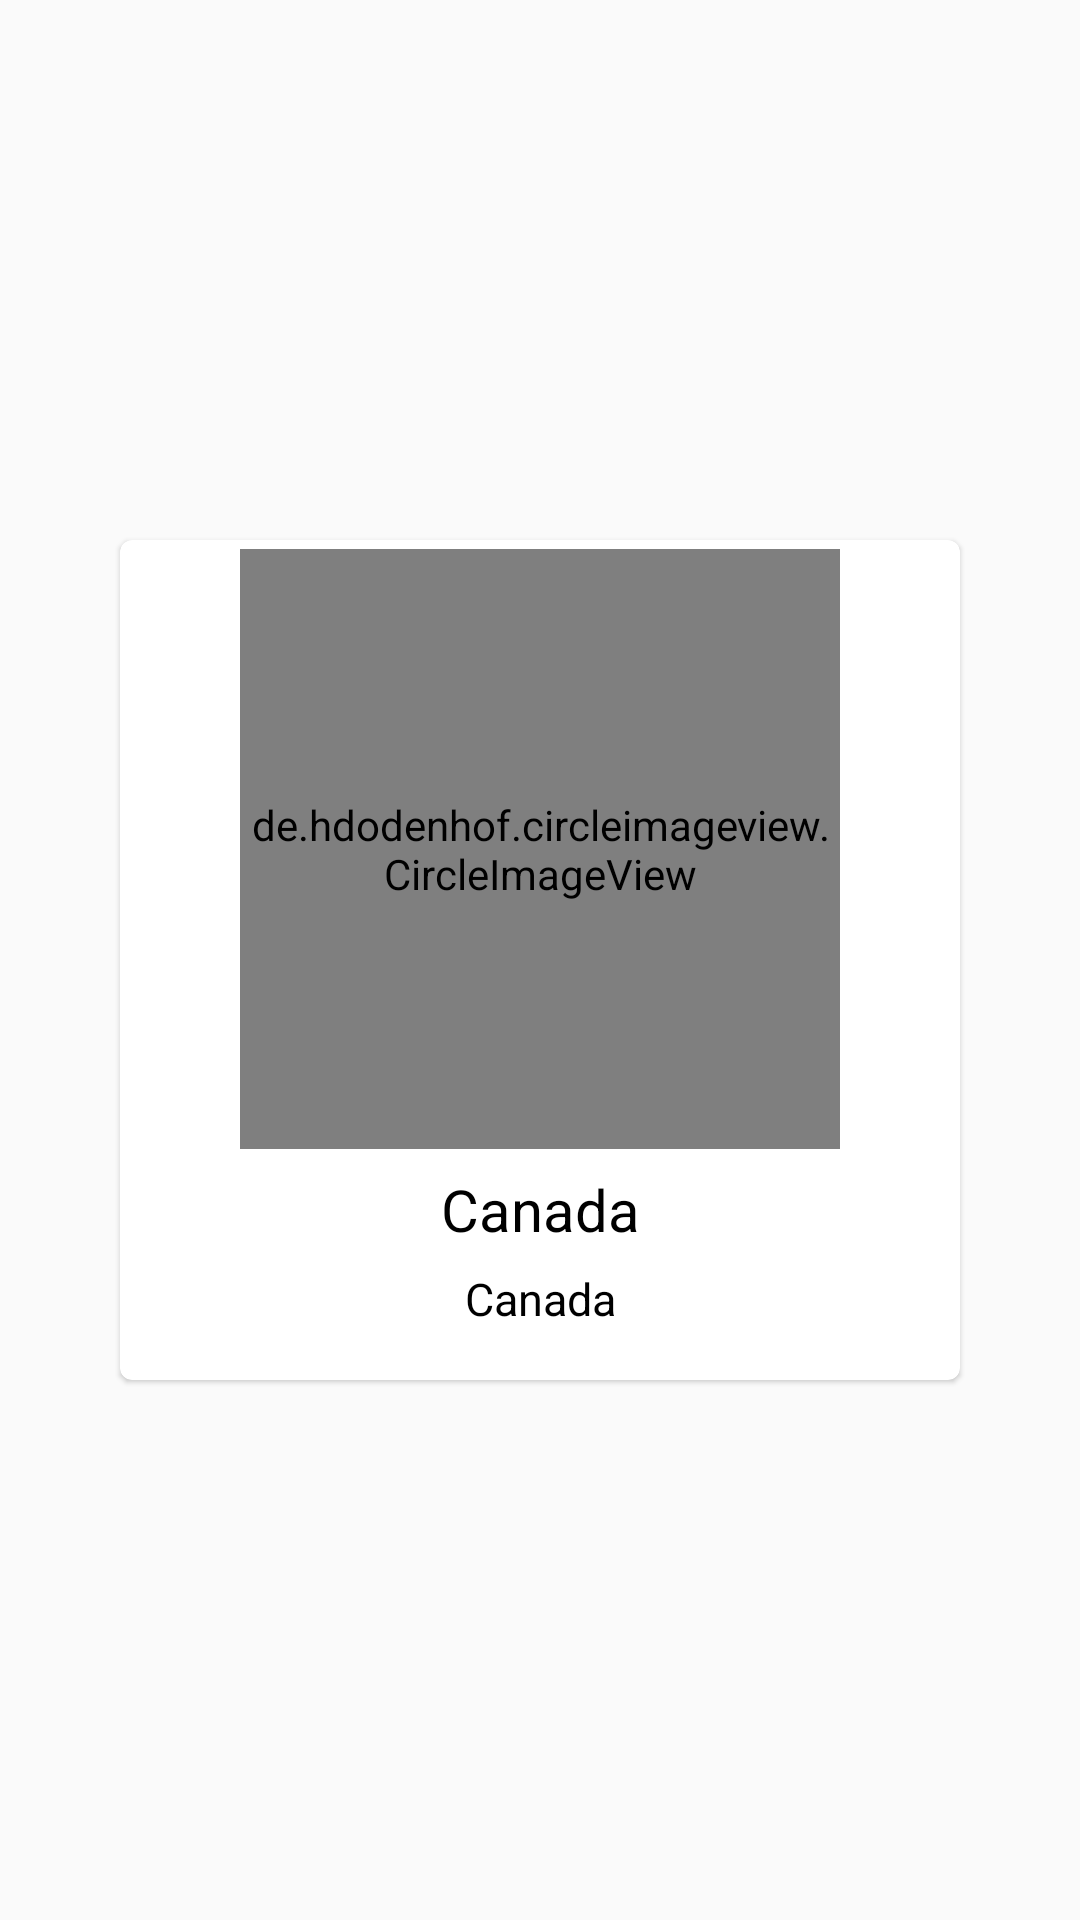

Android layout source for this screen:
<!-- AndroidManifest.xml: application theme AppTheme -->
<!-- res/layout/ecologists_gallery.xml -->
<?xml version="1.0" encoding="utf-8"?>
<RelativeLayout xmlns:android="http://schemas.android.com/apk/res/android"
    xmlns:app="http://schemas.android.com/apk/res-auto"
    android:layout_width="match_parent"
    android:layout_height="match_parent"
    xmlns:tools="http://schemas.android.com/tools"
    android:layout_margin="1dp"
    tools:context="com.example.eco.ecologists.EcologistsActivity">

    <androidx.cardview.widget.CardView
        android:layout_width="280dp"
        android:layout_height="280dp"
        android:layout_centerInParent="true"
        app:cardCornerRadius="4dp"
        app:cardElevation="1dp"
        app:cardMaxElevation="2dp">

        <RelativeLayout
            android:layout_width="match_parent"
            android:layout_height="match_parent">

            <de.hdodenhof.circleimageview.CircleImageView
                android:id="@+id/image_view"
                android:layout_width="200dp"
                android:layout_height="200dp"
                android:layout_centerHorizontal="true"
                android:scaleType="centerCrop"
                android:layout_marginTop="3dp"
                android:src="@drawable/ic_launcher_background" />

            <TextView
                android:id="@+id/name"
                android:layout_width="match_parent"
                android:layout_height="30dp"
                android:layout_below="@+id/image_view"
                android:layout_centerHorizontal="true"
                android:layout_marginTop="5dp"
                android:padding="2dp"
                android:autoSizeMaxTextSize="20sp"
                android:autoSizeMinTextSize="15sp"
                android:autoSizeTextType="uniform"
                android:gravity="center"
                android:text="Canada"
                android:textColor="#000" />

            <TextView
                android:id="@+id/date"
                android:layout_width="match_parent"
                android:layout_height="30dp"
                android:layout_below="@+id/name"
                android:layout_centerHorizontal="true"
                android:layout_marginBottom="3dp"
                android:autoSizeMaxTextSize="15sp"
                android:autoSizeMinTextSize="10sp"
                android:autoSizeTextType="uniform"
                android:gravity="center"
                android:text="Canada"
                android:textColor="#000" />

        </RelativeLayout>

    </androidx.cardview.widget.CardView>

</RelativeLayout>
<!-- resources referenced by this layout -->
<resources>
  <style name="AppTheme" parent="Theme.AppCompat.Light.DarkActionBar">
          
          <item name="colorPrimary">#50AA33</item>
          <item name="colorPrimaryDark">#C4C4C6</item>
          <item name="colorAccent">@color/colorAccent</item>
      </style>
  <color name="colorAccent">#76FF03</color>
</resources>
